3-way image classification set "data" from GitHub (chamudithaNinety9/ResearchProject); label vocabulary: fox, leopard, wild boar.

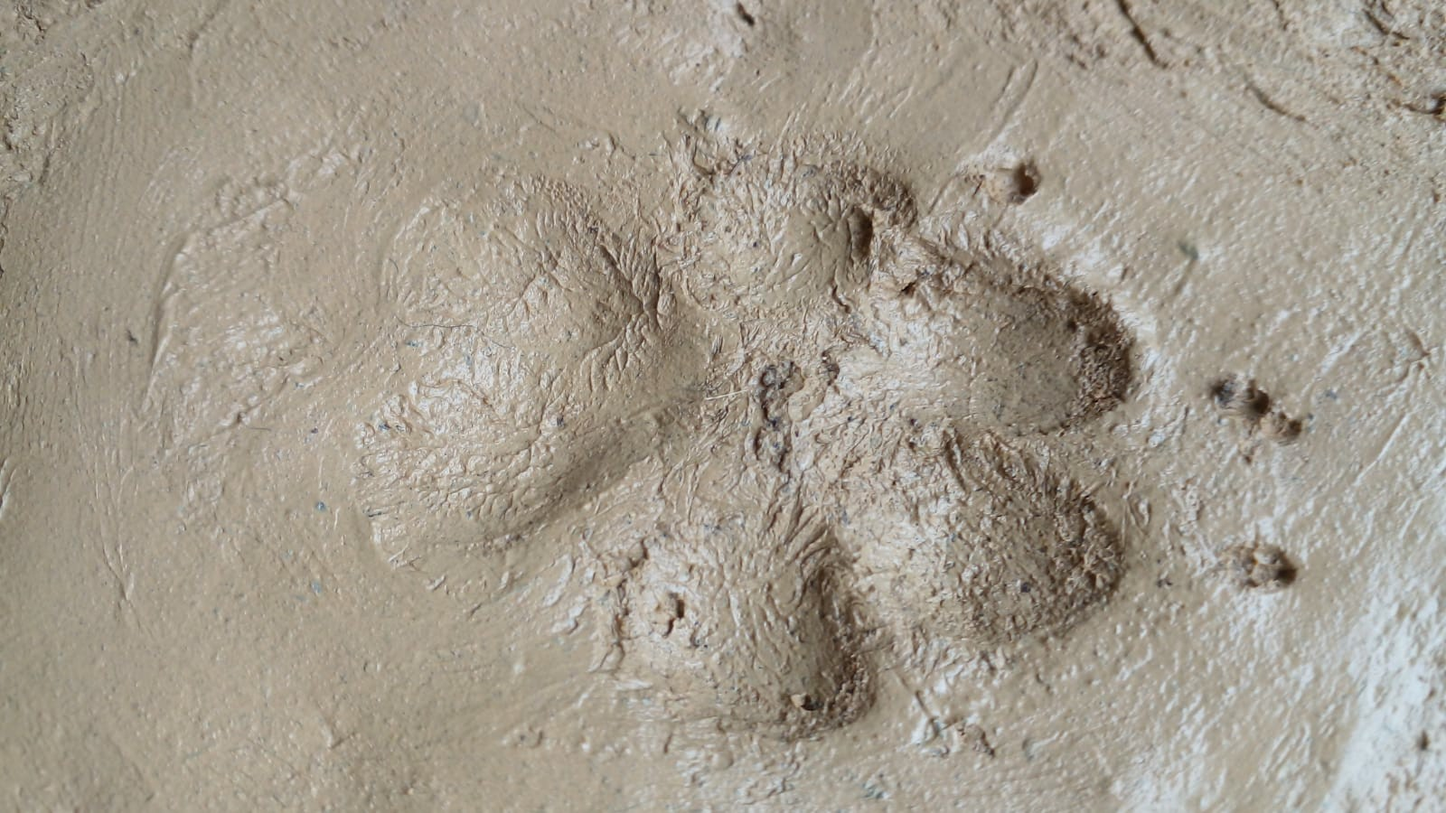
Label: fox

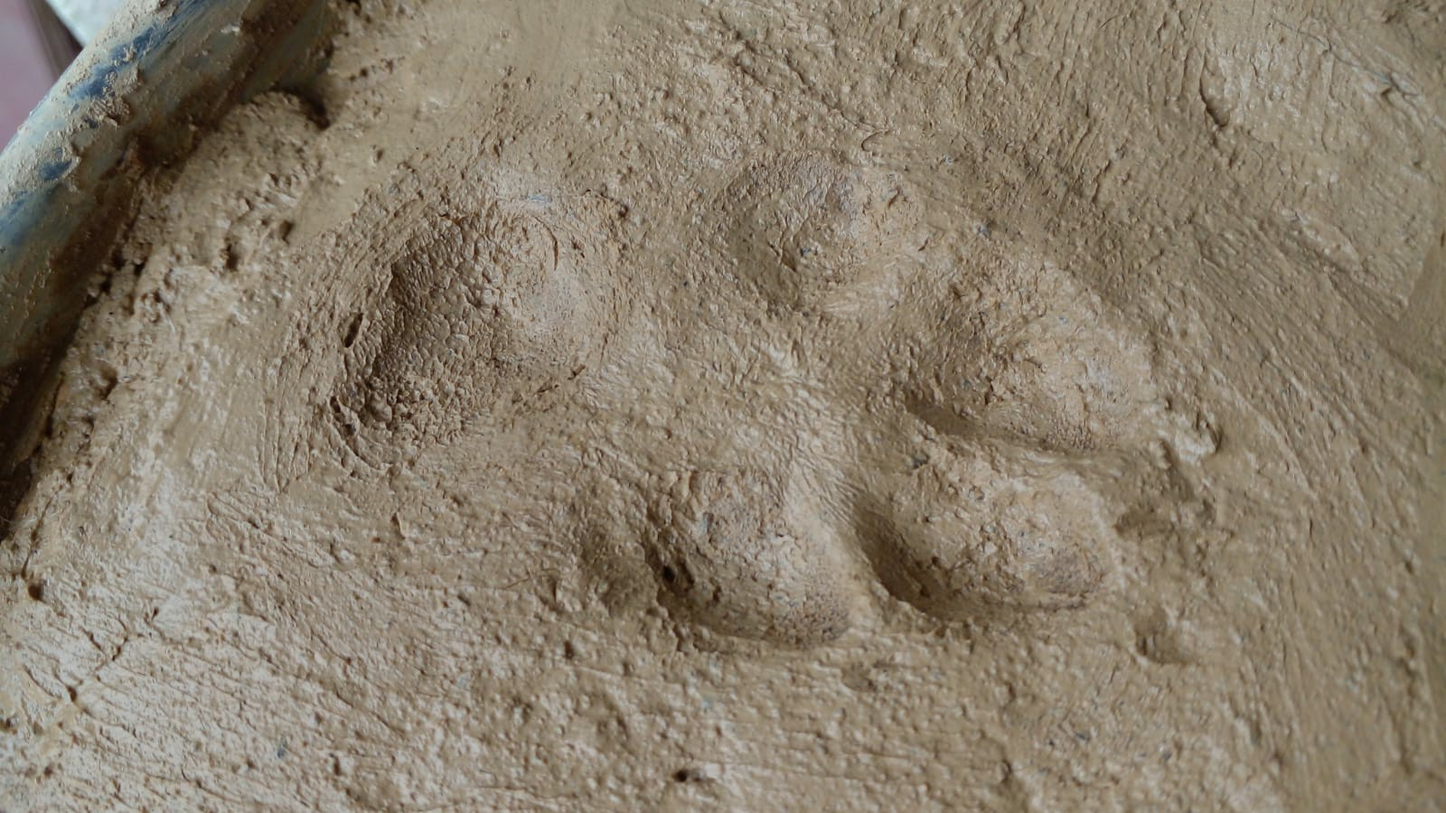
Label: fox

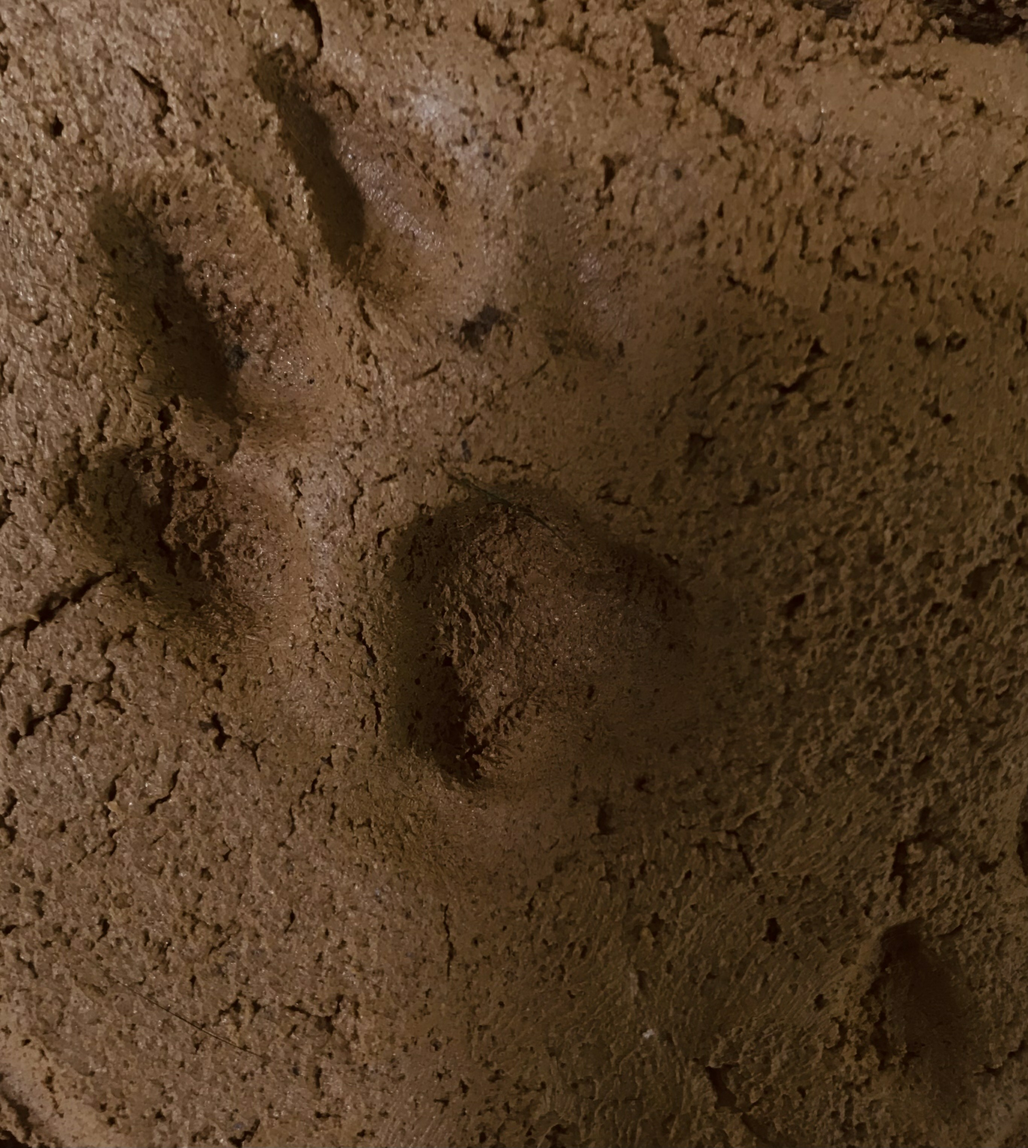
Label: leopard

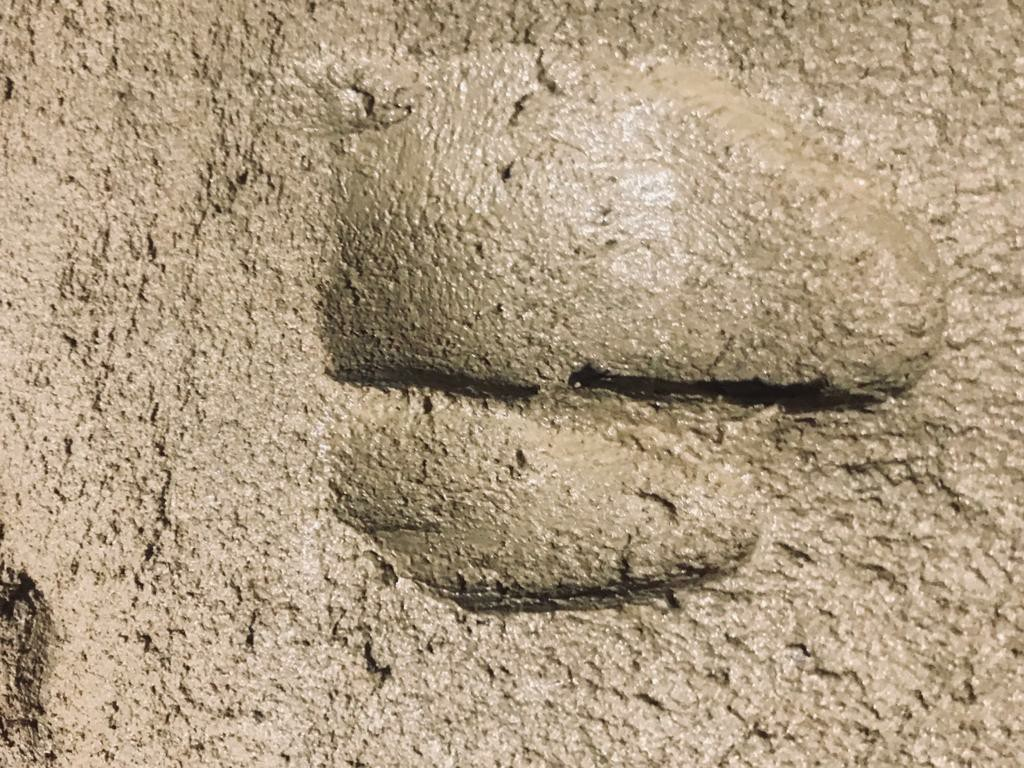
Label: wild boar

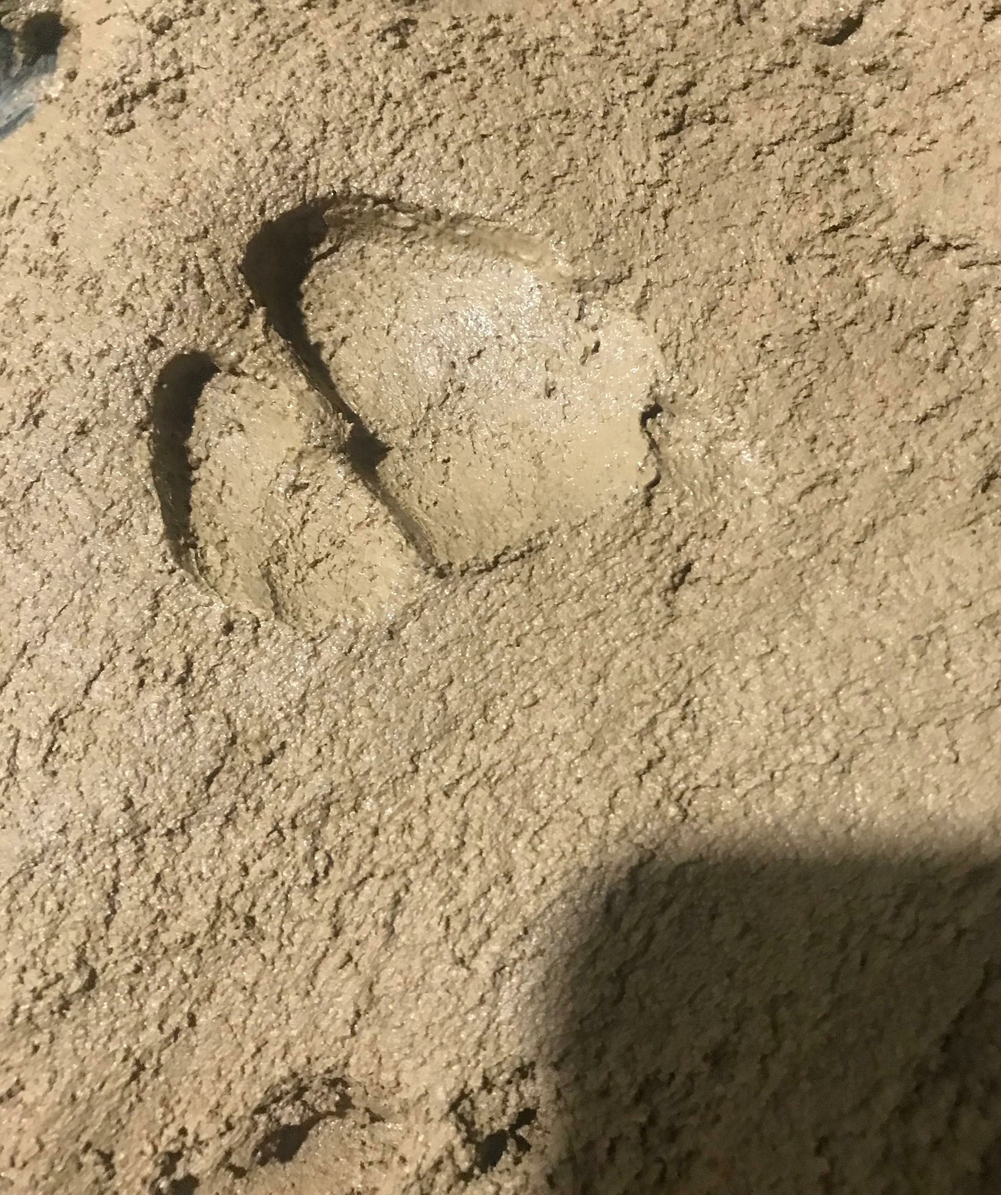
Label: wild boar

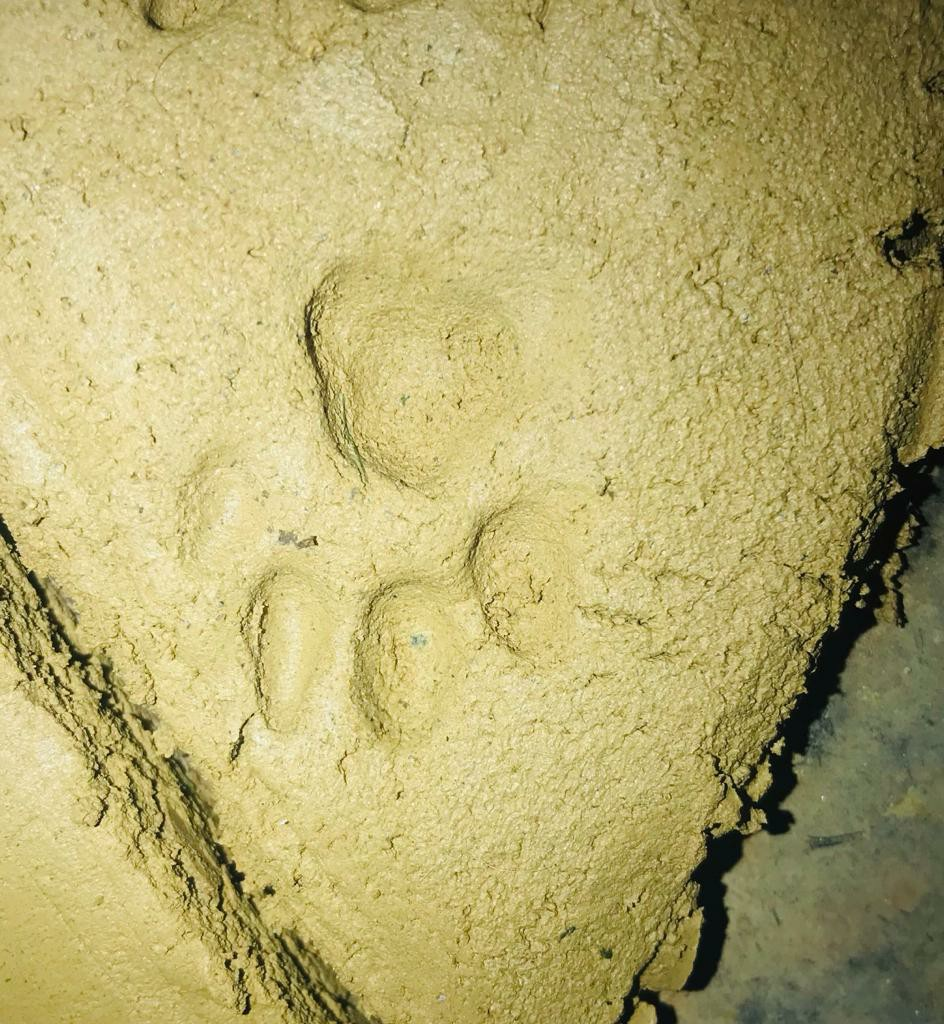
Label: leopard
